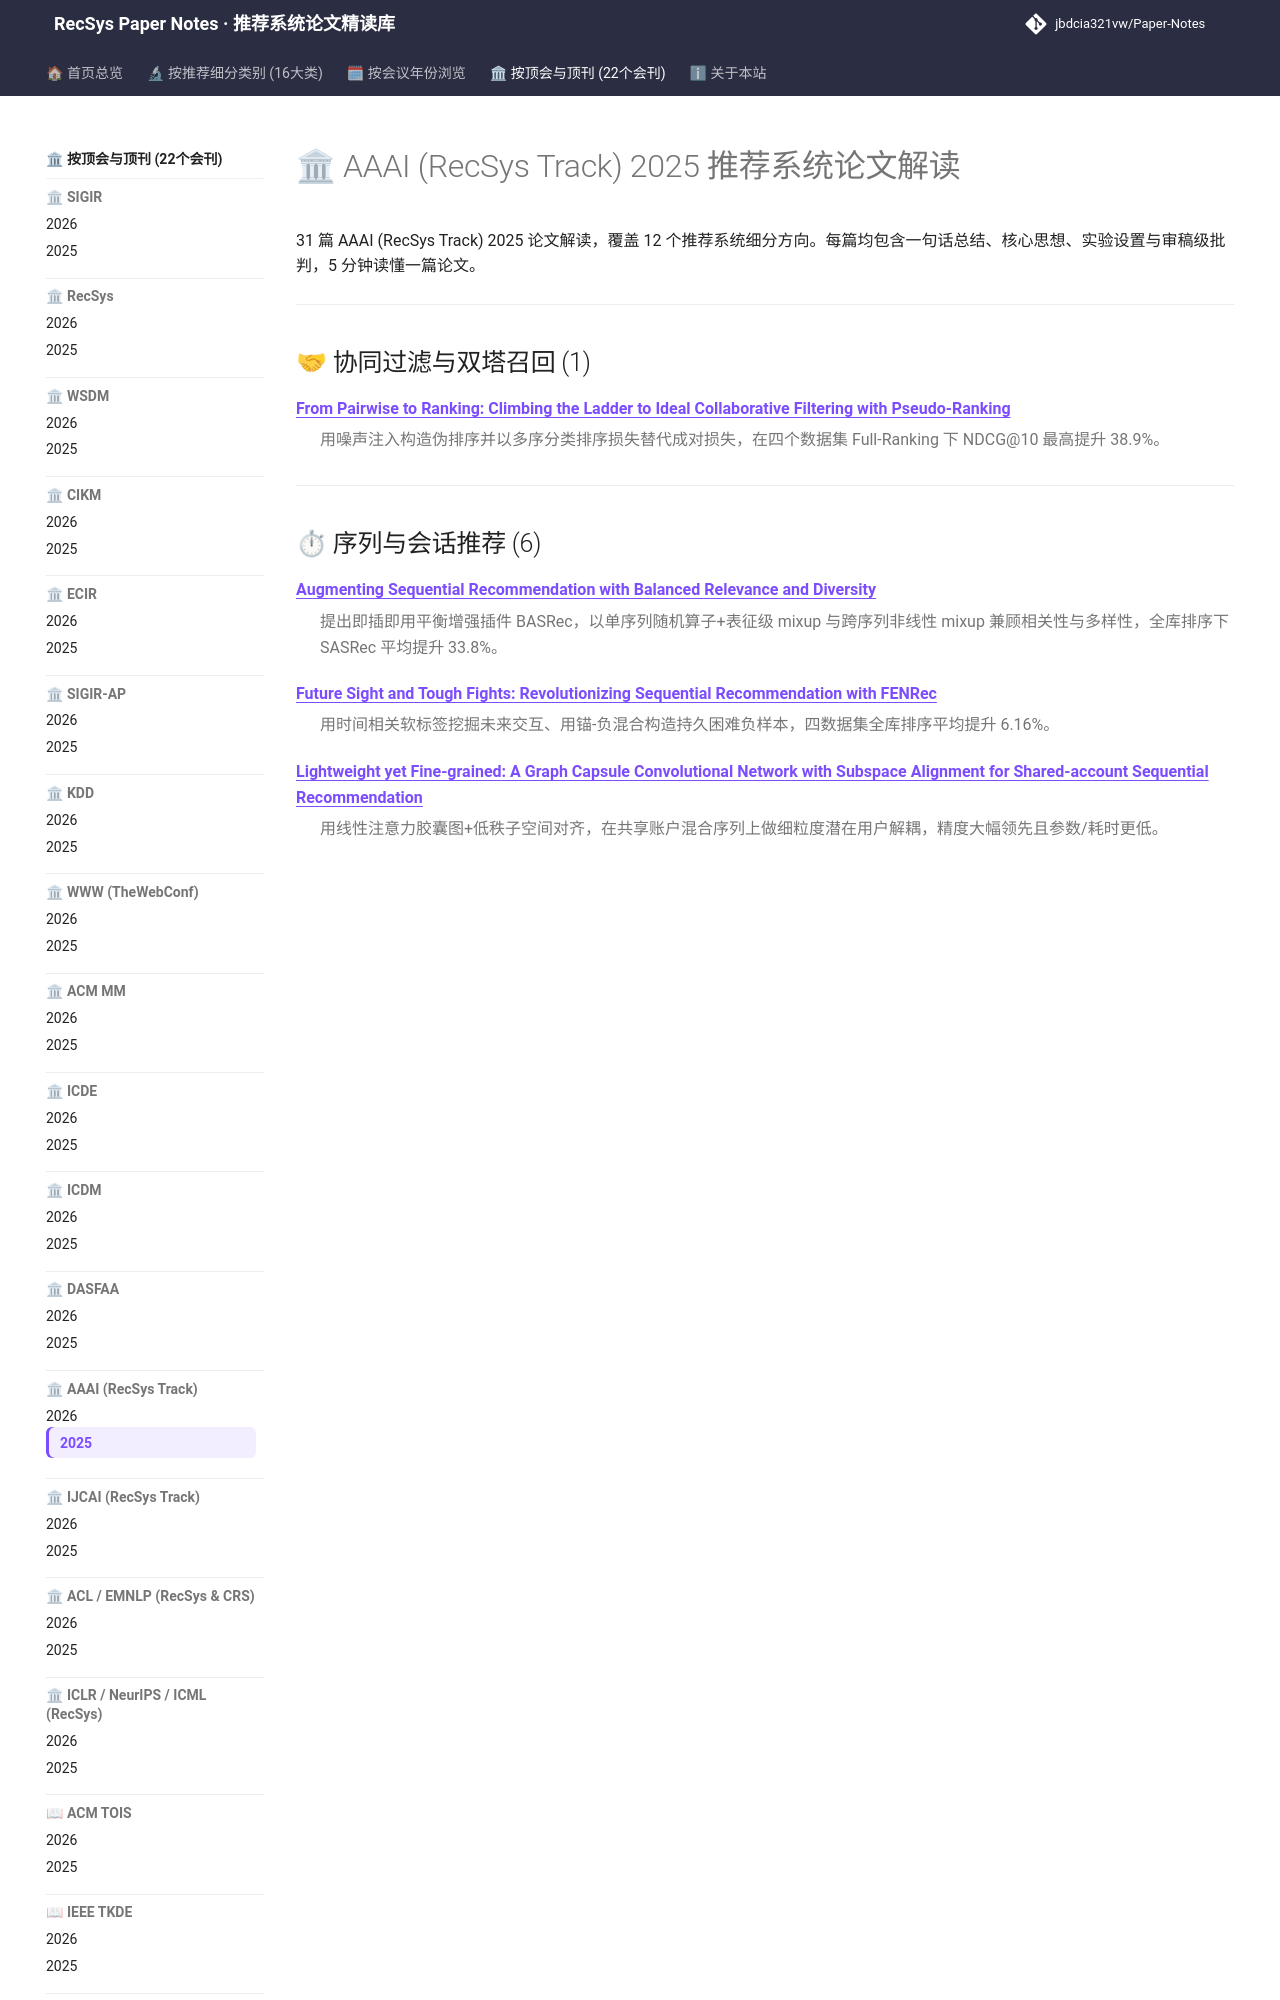

repository: jbdcia321vw/Paper-Notes · page: venues/AAAI/2025/index.html · generator: mkdocs

---
hide:
  - toc
---

# 🏛 AAAI (RecSys Track) 2025 推荐系统论文解读

31 篇 AAAI (RecSys Track) 2025 论文解读，覆盖 12 个推荐系统细分方向。每篇均包含一句话总结、核心思想、实验设置与审稿级批判，5 分钟读懂一篇论文。

<div class="conf-index">
<hr />
<h2 id="collaborative_filtering">🤝 协同过滤与双塔召回 (1)</h2>
<dl>
<dt><strong><a href="collaborative_filtering/from_pairwise_to_ranking_climbing_the_ladder_to_ideal_collaborative_filteri/">From Pairwise to Ranking: Climbing the Ladder to Ideal Collaborative Filtering with Pseudo-Ranking</a></strong></dt>
<dd>
<p>用噪声注入构造伪排序并以多序分类排序损失替代成对损失，在四个数据集 Full-Ranking 下 NDCG@10 最高提升 38.9%。</p>
</dd>
</dl>
<hr />
<h2 id="sequential_rec">⏱ 序列与会话推荐 (6)</h2>
<dl>
<dt><strong><a href="sequential_rec/augmenting_sequential_recommendation_with_balanced_relevance_and_diversity/">Augmenting Sequential Recommendation with Balanced Relevance and Diversity</a></strong></dt>
<dd>
<p>提出即插即用平衡增强插件 BASRec，以单序列随机算子+表征级 mixup 与跨序列非线性 mixup 兼顾相关性与多样性，全库排序下 SASRec 平均提升 33.8%。</p>
</dd>
<dt><strong><a href="sequential_rec/future_sight_and_tough_fights_revolutionizing_sequential_recommendation_wit/">Future Sight and Tough Fights: Revolutionizing Sequential Recommendation with FENRec</a></strong></dt>
<dd>
<p>用时间相关软标签挖掘未来交互、用锚-负混合构造持久困难负样本，四数据集全库排序平均提升 6.16%。</p>
</dd>
<dt><strong><a href="sequential_rec/lightweight_yet_fine_grained_a_graph_capsule_convolutional_network_with_sub/">Lightweight yet Fine-grained: A Graph Capsule Convolutional Network with Subspace Alignment for Shared-account Sequential Recommendation</a></strong></dt>
<dd>
<p>用线性注意力胶囊图+低秩子空间对齐，在共享账户混合序列上做细粒度潜在用户解耦，精度大幅领先且参数/耗时更低。</p>
</dd>
<dt><strong><a href="sequential_rec/multifaceted_user_modeling_in_recommendation_a_federated_foundation_models_/">Multifaceted User Modeling in Recommendation: A Federated Foundation Models Approach</a></strong></dt>
<dd>
<p>联邦场景下用组门控网络将用户分层路由到组级 FFN，配合用户私有 FFN 实现多面向个性化，CTR 任务 AUC 最高提升 1.16%。</p>
</dd>
<dt><strong><a href="sequential_rec/preliminary_evaluation_of_the_test_time_training_layers_in_recommendation_s/">Preliminary Evaluation of the Test-Time Training Layers in Recommendation System (Student Abstract)</a></strong></dt>
<dd>
<p>将 TTT-Linear 作为序列推荐特征提取层，逐 token 梯度更新隐状态，在 Beauty/Electronics/ML-1M 上以 1 epoch 追平 SASRec/ComiRec 数十轮训练效果。</p>
</dd>
<dt><strong><a href="sequential_rec/sigma_selective_gated_mamba_for_sequential_recommendation/">SIGMA: Selective Gated Mamba for Sequential Recommendation</a></strong></dt>
<dd>
<p>用部分翻转双向 Mamba + 输入敏感稠密门控 + FE-GRU 解决 Mamba 单向性与短序列状态不稳问题，五数据集 Full-Ranking 上 HR@10 最高提升 8.82%。</p>
</dd>
</dl>
<hr />
<h2 id="llm_rec">🧠 大语言模型推荐 (LLM4Rec) (6)</h2>
<dl>
<dt><strong><a href="llm_rec/active_large_language_model_based_knowledge_distillation_for_session_based_/">Active Large Language Model-based Knowledge Distillation for Session-based Recommendation</a></strong></dt>
<dd>
<p>用 max-min 主动学习从全量会话中挑出少量高增益实例喂给 GPT-4 教师蒸馏，500 条样本即超越全量 KD 与 10 倍参数教师。</p>
</dd>
<dt><strong><a href="llm_rec/bridging_the_user_side_knowledge_gap_in_knowledge_aware_recommendations_wit/">Bridging the User-side Knowledge Gap in Knowledge-aware Recommendations with Large Language Models</a></strong></dt>
<dd>
<p>用 LLM 推断用户兴趣并结构化为 CIKG 异构图，配合兴趣重建与跨域对比学习去噪，在三个数据集全库排序下 R@100 最高提升 9.31%。</p>
</dd>
<dt><strong><a href="llm_rec/coherency_improved_explainable_recommendation_via_large_language_model/">Coherency Improved Explainable Recommendation via Large Language Model</a></strong></dt>
<dd>
<p>用 LLaMA2 先预测评分再以软评分嵌入引导解释生成，配合课程学习与无标注一致性自动评测，解释一致性提升 7.3%。</p>
</dd>
<dt><strong><a href="llm_rec/harnessing_multimodal_large_lang
